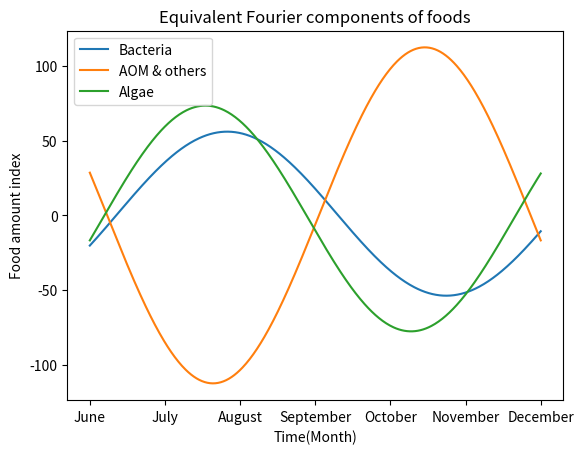

This chart was generated by the following Python code:
import numpy as np
import matplotlib.pyplot as plt

params = [8.18026350e+02, 9.23795316e-01, -3.17144139e+00, -1.67278682e+01,
          1.67564710e+03, 9.55661200e-01, -2.56893632e-01, 6.23035555e-02,
          -8.65884304e+02, 9.84094894e-01, -4.60951733e-01, 2.40713429e+01]


# 定义函数
f1 = lambda t, params: params[0] * np.sin(params[1] * (t-5.4) + params[2]) + params[3]
f2 = lambda t, params: params[4] * np.sin(params[5] * (t-5) + params[6]) + params[7]
f3 = lambda t, params: params[8] * np.sin(params[9] * (t-4.73) + params[10]) + params[11]


# 生成时间点
t = np.linspace(5, 12, 500)

# 计算函数值
k = 0.067
y1 = -f1(t, params) * k
y2 = -f2(t, params) * k
y3 = -f3(t, params) * k * 1.3

# 设置x轴的刻度和标签
months = ['June', 'July', 'August', 'September', 'October', 'November','December']
# 设置x轴的位置在0到7之间，对应7个月份
plt.xticks(ticks=np.linspace(5, 12, len(months)), labels=months)

# 绘制图像
plt.plot(t, y1, label='Bacteria')
plt.plot(t, y2, label='AOM & others')
plt.plot(t, y3, label='Algae')
plt.title('Equivalent Fourier components of foods')
plt.xlabel('Time(Month)')
plt.ylabel('Food amount index')
plt.legend()
plt.show()

